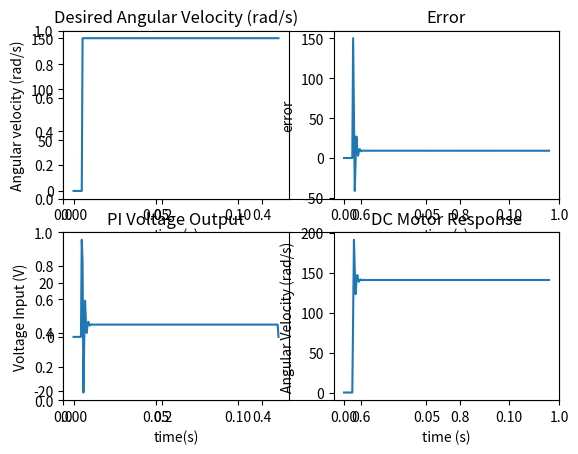

Python code for this plot:
#PI Controller and DC Motor Model Only for analysis
# imports
import numpy as np
import matplotlib.pyplot as plt
from scipy.integrate import odeint



#Define input parameters here
w_desired = 150 #rad/s   Step input angular velocity
dt = 5e-4
tsteps = 250



#Simulation
# Motor Parameters
Ke = 0.021199438  # V/rad/s
Kt = 0.0141937  # Nm/A
b = 0.0001011492  # Nm/rad/s
L = 0.00075  # H
J = 0.00000109445  # kgm^2
R = 1.56  # ohms
V_max = 36
V_min = -V_max

#intial conditions
i0 = 0
w0 = 0

# simulation time parameters
tf = dt * (tsteps - 1)
t_sim = np.linspace(0, tf, tsteps)

#PID parameters
error_s = np.zeros(tsteps)
V_bias = 0
tau_i = 30
sum_int = 0.0

#Tunable parameters
Kp = 0.5
Ki = Kp / tau_i

#PI Input
w_des = np.zeros(tsteps)
w_des[11:] = w_desired

# Motor input
V_in = np.zeros(tsteps)


# ODE Output Storage
w_s = np.zeros(tsteps)
i_s = np.zeros(tsteps)

# DC Motor Model ODEs
def motor_electrical(i, t, V, w):
    di_dt = (V - R * i - Ke * w) / L
    return di_dt

def motor_mechanical(w, t, i):
    dw_dt = (Kt * i - b * w) / J
    return dw_dt

# sim_loop
for n in range(tsteps - 1):

    # PID Control
    error = w_des[n + 1] - w0
    error_s[n + 1] = error

    sum_int = sum_int + error * dt
    V_PID = V_bias + Kp * error + Ki * sum_int

    # anti-integral windup
    if V_PID > V_max:
        V_PID = V_max
        sum_int = sum_int - error * dt
    if V_PID < V_min:
        V_PID = V_min
        sum_int = sum_int - error * dt

    # PID Data storage
    int_s = sum_int
    V_in[n] = V_PID
    # Motor Actuation
    V = V_in[n]
    t_range = [t_sim[n], t_sim[n + 1]]

    i = odeint(motor_electrical, i0, t_range, args=(V, w0))
    i0 = i[-1][0]
    i_s[n + 1] = i0
    w = odeint(motor_mechanical, w0, t_range, args=(i0,))
    w0 = w[-1]
    w_s[n + 1] = w0

# plotting
fig = plt.subplots(2, 1, constrained_layout=False)

# PID input
plt.subplot(2, 2, 1)
plt.plot(t_sim, w_des)
plt.title('Desired Angular Velocity (rad/s)')
plt.ylabel('Angular velocity (rad/s)')
plt.xlabel('time(s)')

# error
plt.subplot(2, 2, 2)
plt.plot(t_sim, error_s)
plt.title('Error')
plt.ylabel('error')
plt.xlabel('time(s)')

# DC Motor input
plt.subplot(2, 2, 3)
plt.plot(t_sim, V_in)
plt.title('PI Voltage Output')
plt.ylabel('Voltage Input (V)')
plt.xlabel('time(s)')

# DC Motor response
plt.subplot(2, 2, 4)
plt.plot(t_sim, w_s)
plt.title('DC Motor Response')
plt.ylabel('Angular Velocity (rad/s)')
plt.xlabel('time (s)')

plt.show()


